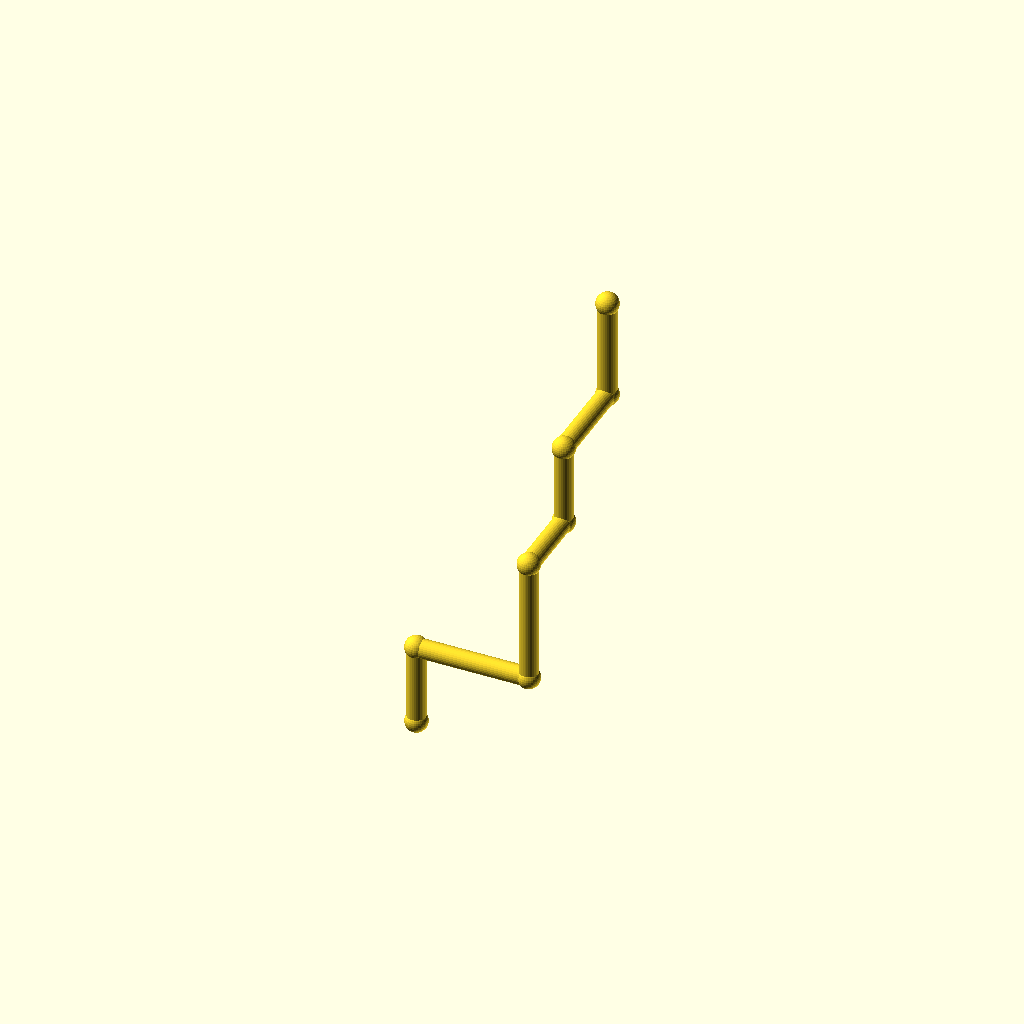
Cell 1: the model at its default parameters.
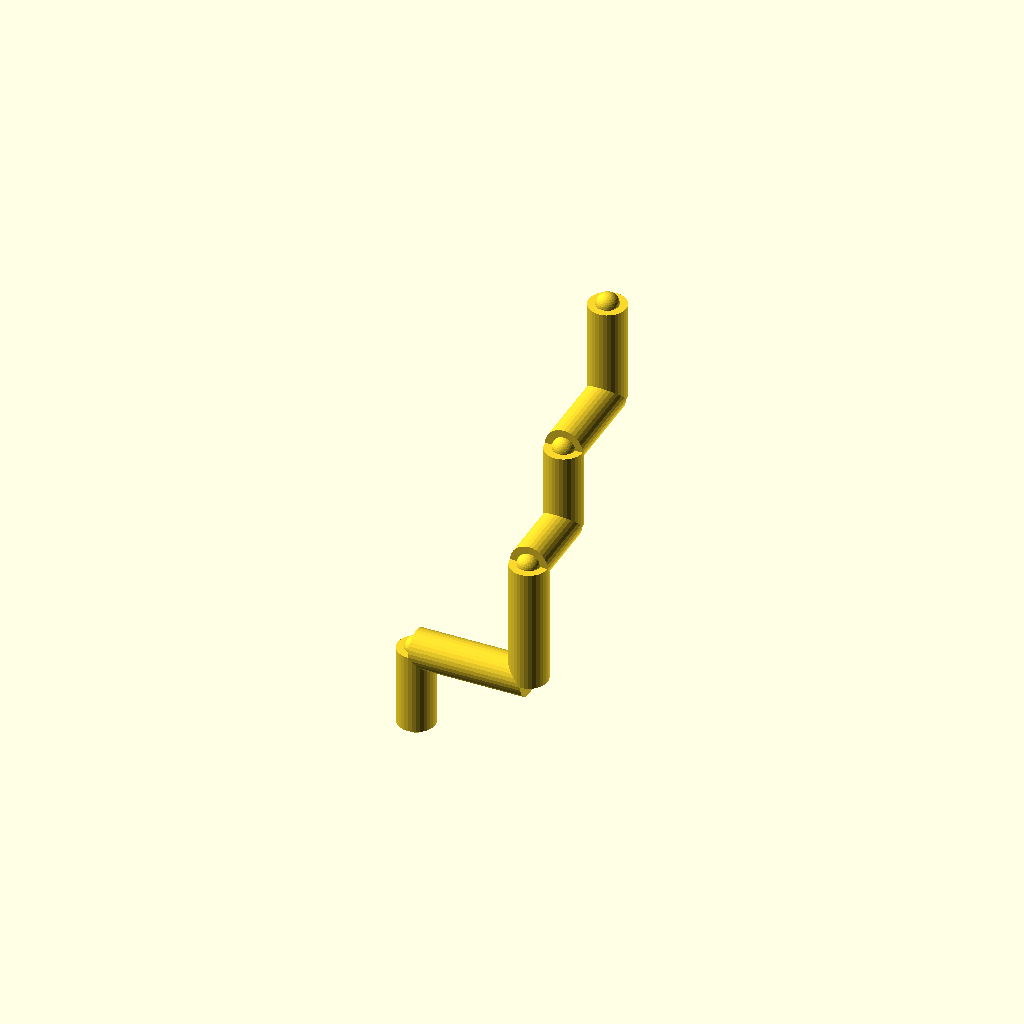
Cell 2 — pipe_r set to 6, the other parameters unchanged.
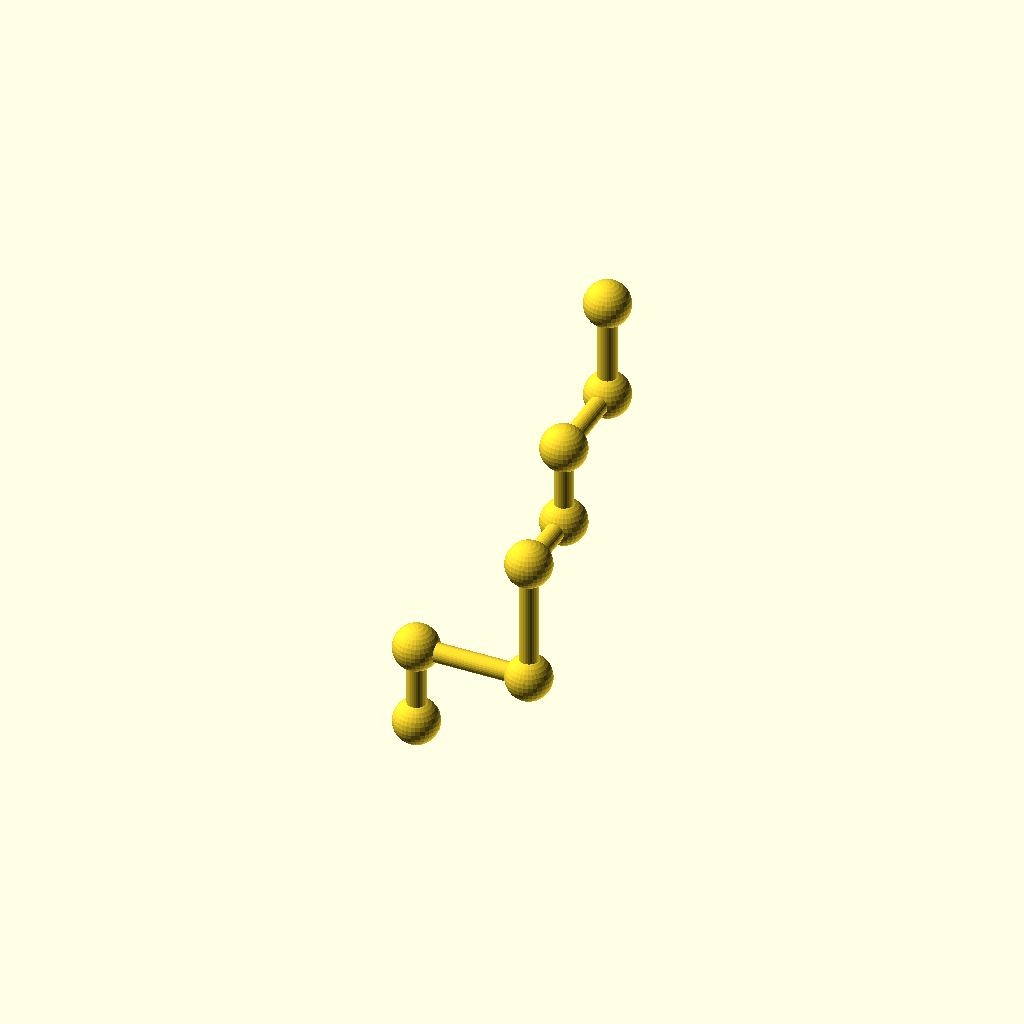
Cell 3: collar_r = 7.2 (everything else at default).
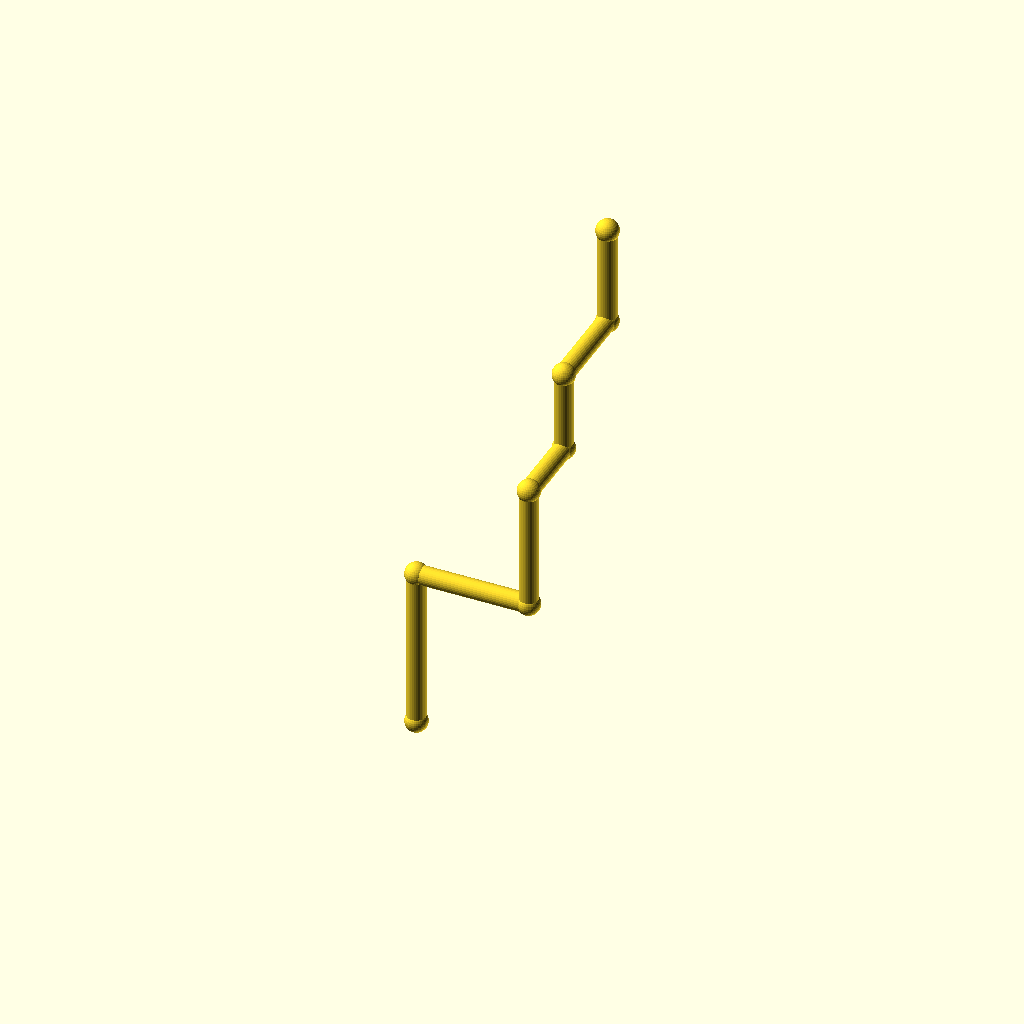
Cell 4: the same model with leg_1 = 52.
One fixed orthographic camera (rotation 55°, 0°, 25°; colour scheme Cornfield) for every cell.
Source of the model, optional_data/data/wire2/piperoutes/scene_0204.scad:
$fn = 32;

// ----------------------------------------------------------------------
// Pipe route
// ----------------------------------------------------------------------

// --- parameters (mm) ---
pipe_r = 3;               // pipe radius
collar_r = 3.6;           // joint collar radius
turn_90 = 90;             // right-angle elbow, degrees
turn_45 = 45;             // diagonal elbow angle, degrees
leg_1 = 26;               // length of pipe segment 1
leg_2 = 36;               // length of pipe segment 2
leg_3 = 40;               // length of pipe segment 3
leg_4 = 24;               // length of pipe segment 4
leg_5 = 26;               // length of pipe segment 5
leg_6 = 30;               // length of pipe segment 6
leg_7 = 32;               // length of pipe segment 7
segments = 7;             // number of straight pipe segments
fit_tol = 0.1;            // declared fit tolerance (prompt contract)
free_tol = 0.3;           // declared free tolerance (prompt contract)

bbox_x = (leg_2) - (0) + 2 * collar_r;  // overall X, joints included
bbox_y = (leg_4 + leg_6) - (0) + 2 * collar_r;  // overall Y, joints included
bbox_z = (leg_1 + leg_3 + leg_5 + leg_7) - (0) + 2 * collar_r;  // overall Z, joints included
pipe_d = 2 * pipe_r;  // pipe outer diameter
collar_d = 2 * collar_r;  // collar diameter
p0 = [0, 0, 0];
p1 = p0 + [0, 0, 1] * leg_1;
p2 = p1 + [1, 0, 0] * leg_2;
p3 = p2 + [0, 0, 1] * leg_3;
p4 = p3 + [0, 1, 0] * leg_4;
p5 = p4 + [0, 0, 1] * leg_5;
p6 = p5 + [0, 1, 0] * leg_6;
p7 = p6 + [0, 0, 1] * leg_7;
nodes = [p0, p1, p2, p3, p4, p5, p6, p7];

module member(a, b, r) {
  /* round stock from joint a to joint b, ends buried in the joint balls */
  d = b - a;
  length = norm(d);
  translate(a) rotate([0, acos(d[2] / length), atan2(d[1], d[0])])
    cylinder(h = length, r = r);
}

module joint(p, r) {
  /* ball at the joint centre, fatter than every member meeting there */
  translate(p) sphere(r = r);
}

/* members - each call is one graph edge */
member(nodes[0], nodes[1], pipe_r);
member(nodes[1], nodes[2], pipe_r);
member(nodes[2], nodes[3], pipe_r);
member(nodes[3], nodes[4], pipe_r);
member(nodes[4], nodes[5], pipe_r);
member(nodes[5], nodes[6], pipe_r);
member(nodes[6], nodes[7], pipe_r);

/* joint balls */
for (p = nodes) joint(p, collar_r);
Parameter table extracted from the source (name, type, default, range or options):
pipe_r: number, default 3
collar_r: number, default 3.6
turn_90: number, default 90
turn_45: number, default 45
leg_1: number, default 26
leg_2: number, default 36
leg_3: number, default 40
leg_4: number, default 24
leg_5: number, default 26
leg_6: number, default 30
leg_7: number, default 32
segments: number, default 7
fit_tol: number, default 0.1
free_tol: number, default 0.3
p0: vector, default [0, 0, 0]
